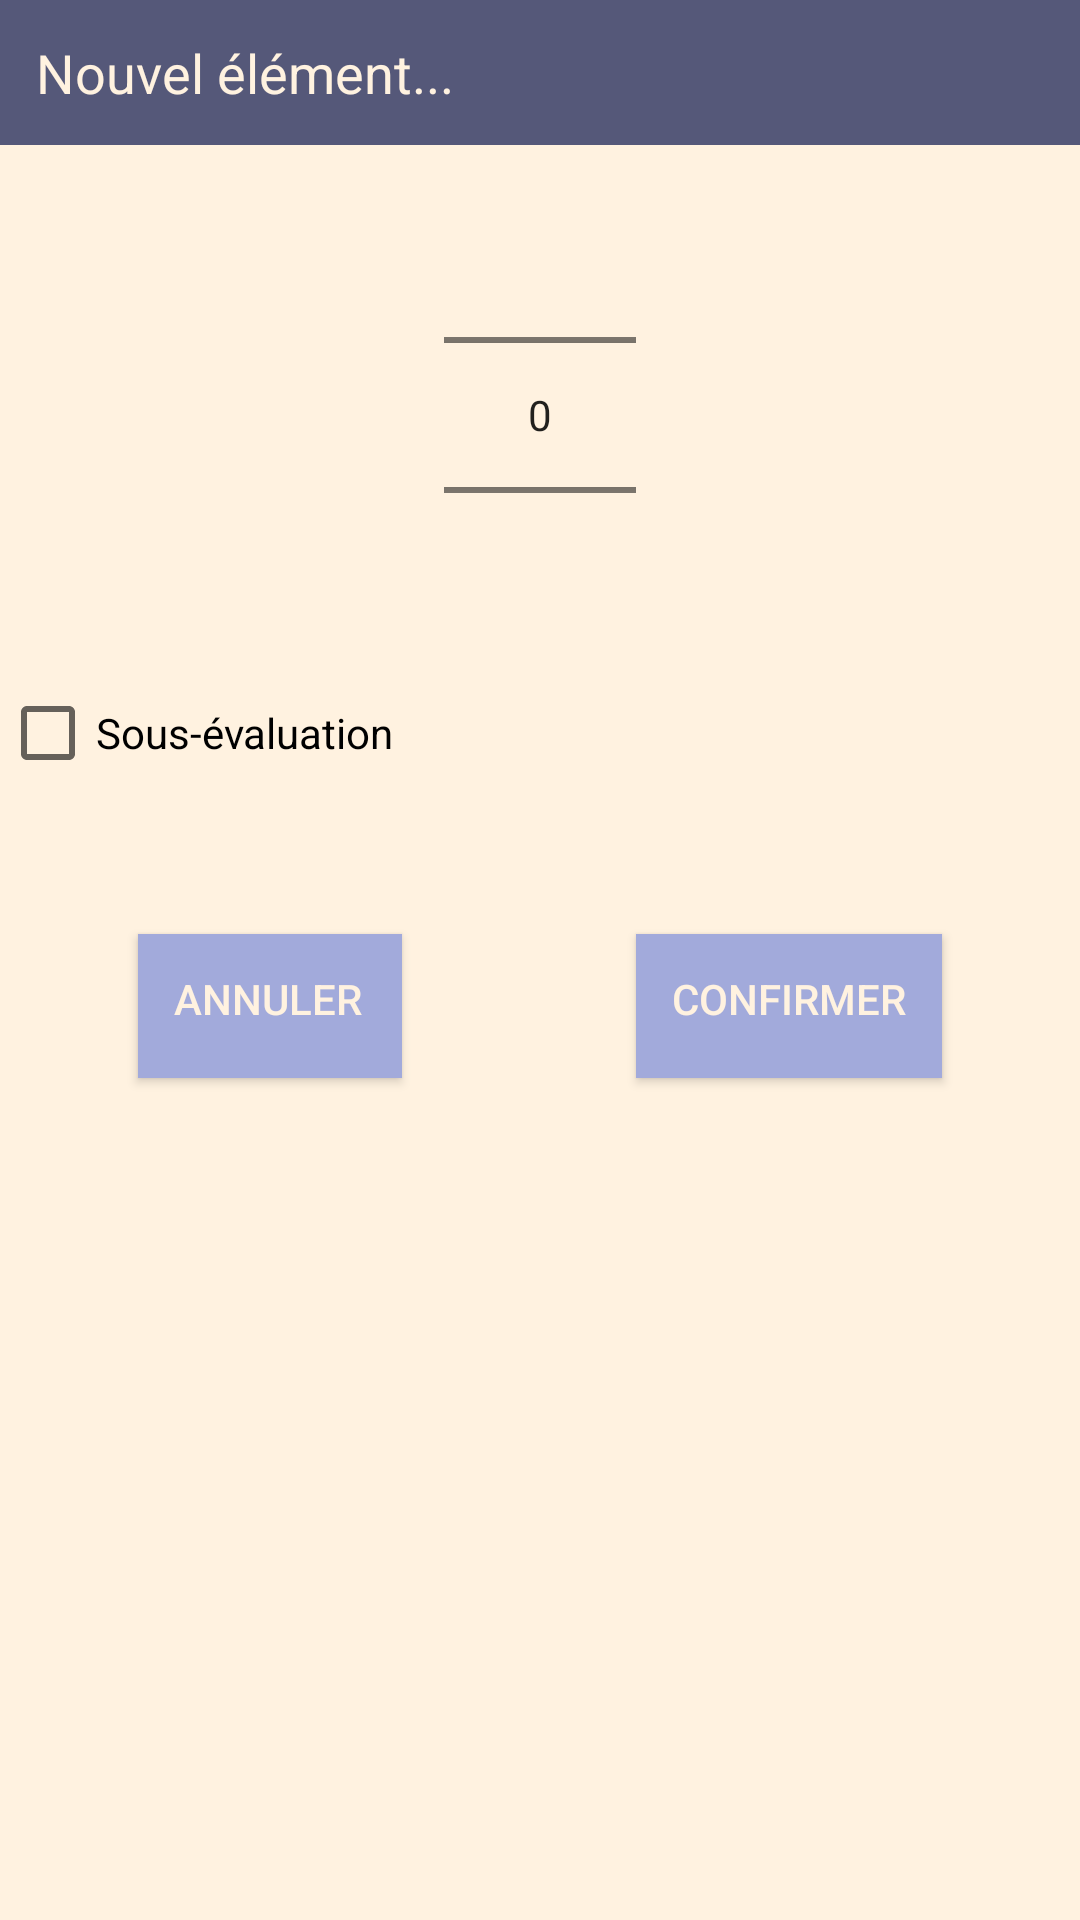

The Android layout XML behind this screen, and the referenced resources:
<!-- AndroidManifest.xml: application theme Theme.AppCompat.Light.NoActionBar -->
<!-- res/layout/dialog_test_input.xml -->
<?xml version="1.0" encoding="utf-8"?>
<androidx.constraintlayout.widget.ConstraintLayout xmlns:android="http://schemas.android.com/apk/res/android"
    xmlns:app="http://schemas.android.com/apk/res-auto"
    xmlns:tools="http://schemas.android.com/tools"
    android:layout_width="match_parent"
    android:layout_height="wrap_content"
    android:layout_margin="16dp"
    android:background="@color/beige"
    android:orientation="vertical">

    <EditText
        android:id="@+id/textInput"
        android:layout_width="0dp"
        android:layout_height="wrap_content"
        android:autofillHints="@string/popup_text"
        android:background="@color/dark_light"
        android:hint="@string/popup_text"
        android:inputType="text"
        android:padding="12dp"
        android:textColor="@color/beige"
        android:textColorHighlight="@color/beige"
        android:textColorHint="@color/beige"
        app:layout_constraintEnd_toEndOf="parent"
        app:layout_constraintStart_toStartOf="parent"
        app:layout_constraintTop_toTopOf="parent" />

    <NumberPicker
        android:id="@+id/numberInput"
        android:layout_width="wrap_content"
        android:layout_height="wrap_content"
        app:layout_constraintEnd_toEndOf="parent"
        app:layout_constraintStart_toStartOf="parent"
        app:layout_constraintTop_toBottomOf="@id/textInput" />

    <CheckBox
        android:id="@+id/testCheckbox"
        android:layout_width="0dp"
        android:layout_height="wrap_content"
        android:fitsSystemWindows="true"
        android:text="@string/test_checkbox"
        app:layout_constraintEnd_toEndOf="parent"
        app:layout_constraintStart_toStartOf="parent"
        app:layout_constraintTop_toBottomOf="@id/numberInput" />

    <TextView
        android:id="@+id/inputDialogErrorDetails"
        android:layout_width="match_parent"
        android:layout_height="wrap_content"
        android:paddingTop="4dp"
        android:paddingBottom="4dp"
        android:textColor="@color/error"
        android:textSize="20sp"
        app:layout_constraintEnd_toEndOf="parent"
        app:layout_constraintStart_toStartOf="parent"
        app:layout_constraintTop_toBottomOf="@id/testCheckbox"
        tools:visibility="visible" />


    <Button
        android:id="@+id/cancelButton"
        android:layout_width="wrap_content"
        android:layout_height="wrap_content"
        android:layout_marginTop="16dp"
        android:layout_marginRight="16dp"
        android:background="@color/primary"
        android:gravity="start"
        android:padding="12dp"
        android:text="@string/popup_cancel"
        android:textColor="@color/beige"
        app:layout_constraintEnd_toStartOf="@id/confirmButton"
        app:layout_constraintStart_toStartOf="parent"
        app:layout_constraintTop_toBottomOf="@id/inputDialogErrorDetails" />

    <Button
        android:id="@+id/confirmButton"
        android:layout_width="wrap_content"
        android:layout_height="wrap_content"
        android:layout_marginLeft="16dp"
        android:layout_marginTop="16dp"
        android:layout_weight="1"
        android:background="@color/primary"
        android:gravity="end"
        android:padding="12dp"
        android:text="@string/popup_confirm"
        android:textColor="@color/beige"
        app:layout_constraintEnd_toEndOf="parent"
        app:layout_constraintStart_toEndOf="@id/cancelButton"
        app:layout_constraintTop_toBottomOf="@id/inputDialogErrorDetails" />

</androidx.constraintlayout.widget.ConstraintLayout>
<!-- resources referenced by this layout -->
<resources>
  <color name="beige">#FFF2E0</color>
  <color name="dark_light">#555879</color>
  <color name="error">#FFA3A3</color>
  <color name="primary">#A2AADB</color>
  <string name="popup_cancel">Annuler</string>
  <string name="popup_confirm">Confirmer</string>
  <string name="popup_text">Nouvel élément...</string>
  <string name="test_checkbox">Sous-évaluation</string>
</resources>
